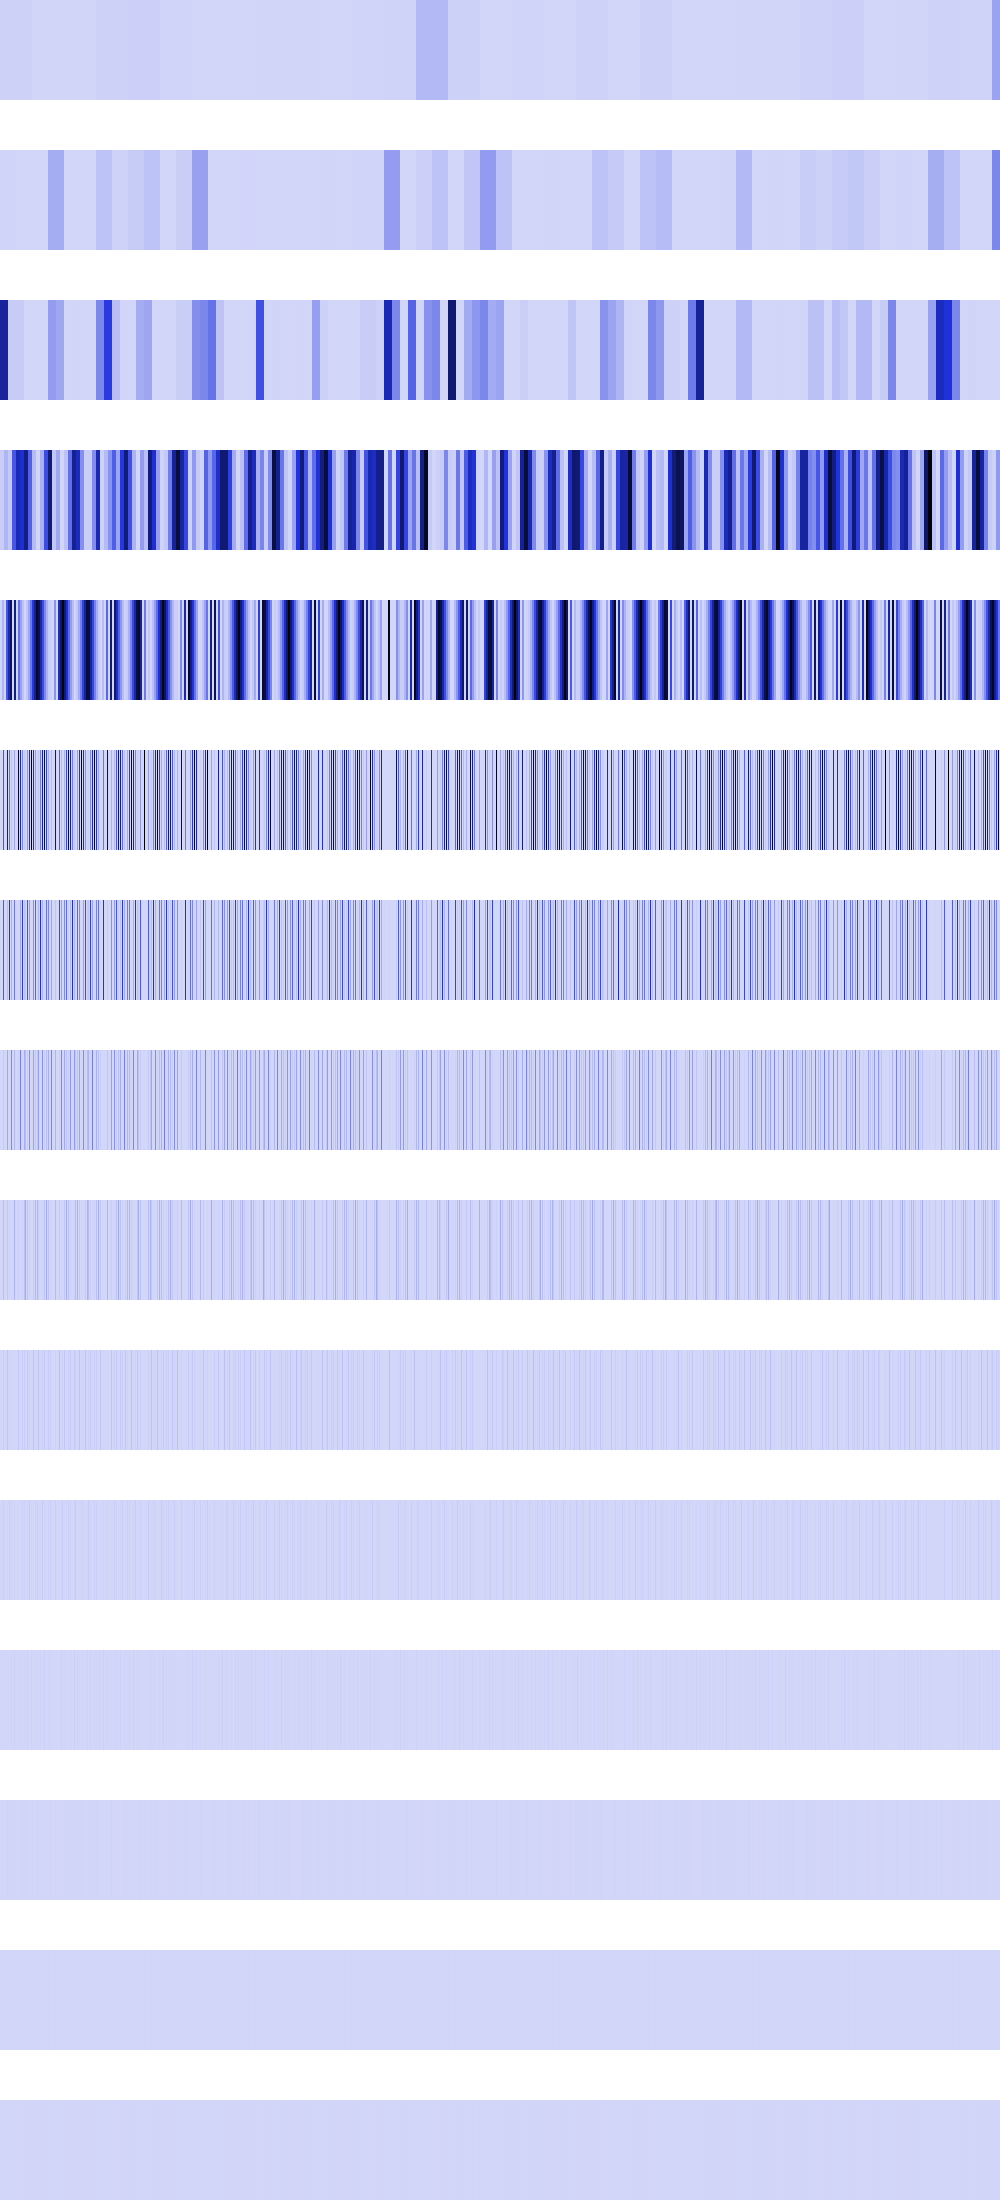

Values plotted in this chart, from the file beside it:
14394382, 14394382, 14394382, 14394382, 14394382, 14394382, 14394382, 14394382, 14394382, 14394382, 14394382, 14394382, 14394382, 14394382, 14394382, 14394382, 14394382, 14394382, 14394382, 14394382, 14394382, 14394382, 14394382, 14394382
7595521, 7595521, 7595521, 7595521, 7595521, 7595521, 7595521, 7595521, 7595521, 7595521, 7595521, 7595521, 7595521, 7595521, 7595521, 7595521, 462400, 462400, 462400, 462400, 462400, 462400, 462400, 462400
651271360, 651271360, 651271360, 651271360, 651271360, 651271360, 651271360, 651271360, 30382084, 30382084, 30382084, 30382084, 30382084, 30382084, 30382084, 30382084, 30382084, 30382084, 30382084, 30382084, 30382084, 30382084, 30382084, 30382084
23347936, 23347936, 23347936, 23347936, 93391744, 93391744, 93391744, 93391744, 38340892, 38340892, 38340892, 38340892, 373566976, 373566976, 373566976, 373566976, 583704704, 583704704, 583704704, 583704704, 519837888, 519837888, 519837888, 519837888
0, 0, 93391744, 93391744, 0, 0, 373566976, 373566976, 583704704, 583704704, 840544128, 840544128, 0, 0, 722534400, 722534400, 0, 0, 296387488, 296387488, 153363568, 153363568, 57032704, 57032704
0, 0, 0, 373566976, 0, 0, 0, 722534400, 0, 296387488, 0, 57032704, 0, 0, 138674176, 0, 0, 0, 967446976, 0, 613454272, 0, 228130816, 0
0, 0, 0, 361267200, 0, 0, 0, 69337088, 0, 483725760, 0, 114065408, 0, 0, 277348352, 0, 0, 0, 5537792, 0, 128000000, 0, 456261632, 0
0, 0, 0, 34668544, 0, 0, 0, 138674176, 0, 2768896, 0, 228130816, 0, 0, 84934656, 0, 0, 0, 11075584, 0, 256000000, 0, 6553600, 0
0, 0, 0, 69337088, 0, 0, 0, 42467328, 0, 5537792, 0, 3276800, 0, 0, 102760448, 0, 0, 0, 22151168, 0, 294912, 0, 13107200, 0
0, 0, 0, 21233664, 0, 0, 0, 51380224, 0, 11075584, 0, 6553600, 0, 0, 4194304, 0, 0, 0, 44302336, 0, 589824, 0, 26214400, 0
0, 0, 0, 25690112, 0, 0, 0, 2097152, 0, 22151168, 0, 13107200, 0, 0, 8388608, 0, 0, 0, 4718592, 0, 1179648, 0, 18874368, 0
0, 0, 0, 1048576, 0, 0, 0, 4194304, 0, 2359296, 0, 9437184, 0, 0, 16777216, 0, 0, 0, 9437184, 0, 2359296, 0, 4194304, 0
0, 0, 0, 2097152, 0, 0, 0, 8388608, 0, 4718592, 0, 2097152, 0, 0, 0, 0, 0, 0, 2097152, 0, 4718592, 0, 8388608, 0
0, 0, 0, 4194304, 0, 0, 0, 0, 0, 1048576, 0, 4194304, 0, 0, 0, 0, 0, 0, 4194304, 0, 1048576, 0, 0, 0
0, 0, 0, 0, 0, 0, 0, 0, 0, 2097152, 0, 0, 0, 0, 0, 0, 0, 0, 0, 0, 2097152, 0, 0, 0
